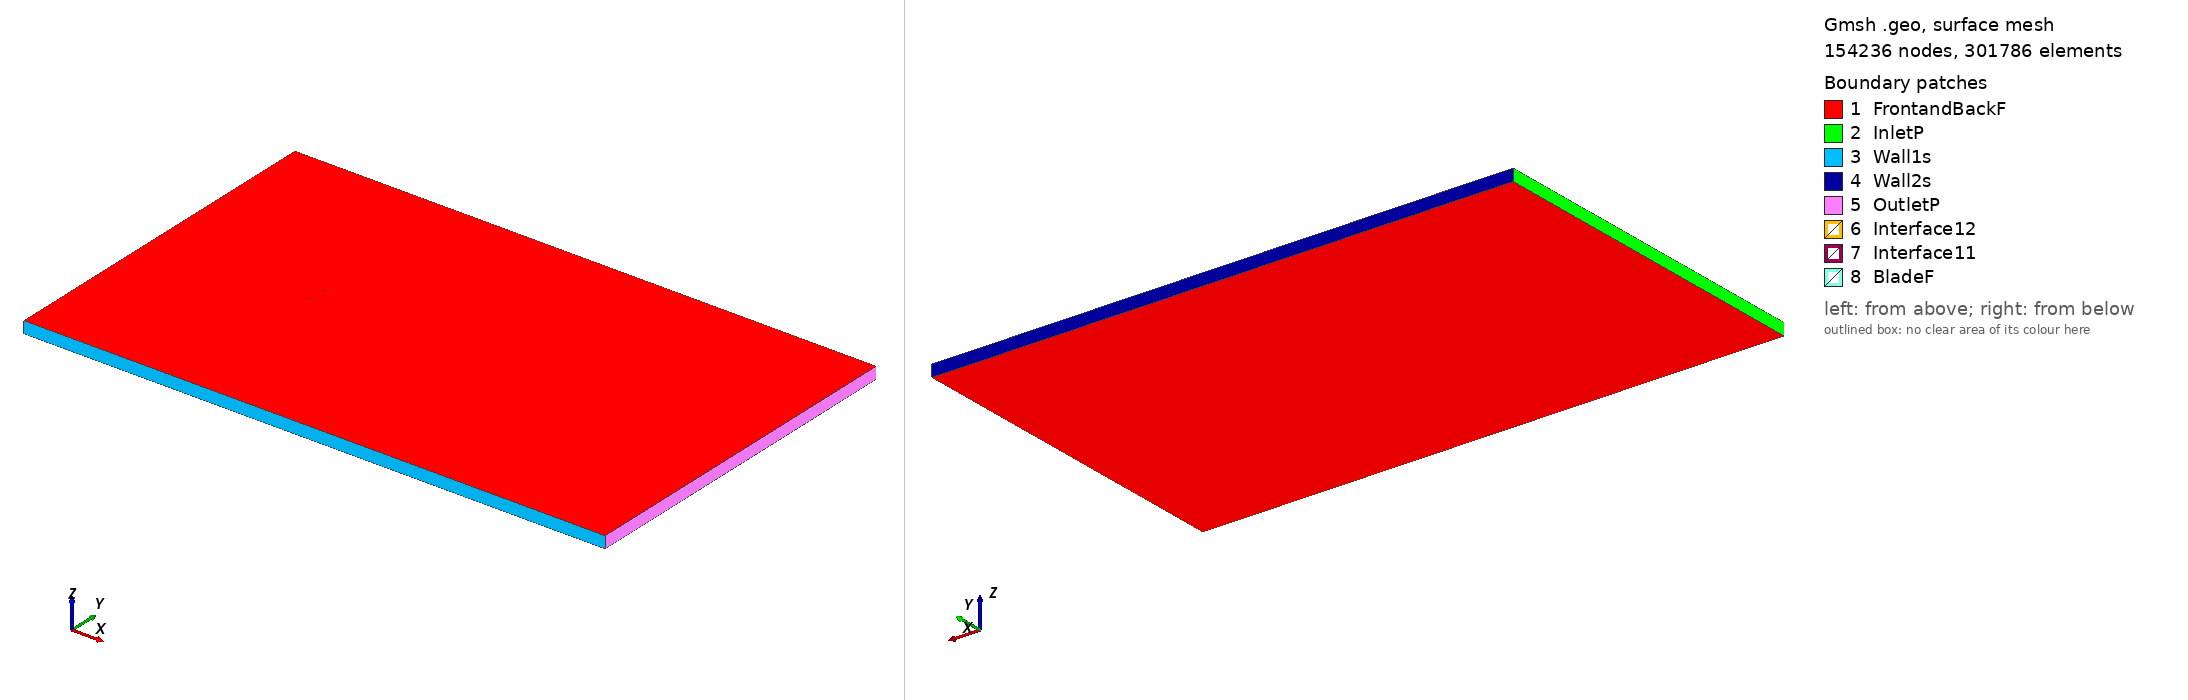

Gmsh geometry script, surface-meshed: 154236 nodes, 301786 surface elements. Boundary patches (legend numbers): 1 FrontandBackF, 2 InletP, 3 Wall1s, 4 Wall2s, 5 OutletP, 6 Interface12, 7 Interface11, 8 BladeF. Left view from above one corner, right view from below the opposite corner. Legend entries are the model's physical surfaces. The drawing asked Gmsh for element sizes between 1% and 20% of the model's largest extent; the script's own settings can give other sizes.

=== ms313_tsr_3.9319_aoa_2.3418.geo (drawn) ===
SetFactory("OpenCASCADE");

Point(1) = {0.074973, 0.734526, 0, 1.0};
Point(2) = {0.072521, 0.735133, 0, 1.0};
Point(3) = {0.068674, 0.736088, 0, 1.0};
Point(4) = {0.064828, 0.737042, 0, 1.0};
Point(5) = {0.060981, 0.737992, 0, 1.0};
Point(6) = {0.057134, 0.738939, 0, 1.0};
Point(7) = {0.053287, 0.739878, 0, 1.0};
Point(8) = {0.049439, 0.740795, 0, 1.0};
Point(9) = {0.045590, 0.741686, 0, 1.0};
Point(10) = {0.041740, 0.742546, 0, 1.0};
Point(11) = {0.037888, 0.743371, 0, 1.0};
Point(12) = {0.034035, 0.744155, 0, 1.0};
Point(13) = {0.030180, 0.744895, 0, 1.0};
Point(14) = {0.026322, 0.745583, 0, 1.0};
Point(15) = {0.022463, 0.746216, 0, 1.0};
Point(16) = {0.018601, 0.746790, 0, 1.0};
Point(17) = {0.014736, 0.747305, 0, 1.0};
Point(18) = {0.010869, 0.747764, 0, 1.0};
Point(19) = {0.007001, 0.748170, 0, 1.0};
Point(20) = {0.003130, 0.748529, 0, 1.0};
Point(21) = {-0.000743, 0.748844, 0, 1.0};
Point(22) = {-0.004617, 0.749120, 0, 1.0};
Point(23) = {-0.008493, 0.749357, 0, 1.0};
Point(24) = {-0.012370, 0.749558, 0, 1.0};
Point(25) = {-0.016249, 0.749721, 0, 1.0};
Point(26) = {-0.020129, 0.749848, 0, 1.0};
Point(27) = {-0.024011, 0.749938, 0, 1.0};
Point(28) = {-0.027894, 0.749990, 0, 1.0};
Point(29) = {-0.031779, 0.750000, 0, 1.0};
Point(30) = {-0.035666, 0.749964, 0, 1.0};
Point(31) = {-0.039555, 0.749878, 0, 1.0};
Point(32) = {-0.043447, 0.749737, 0, 1.0};
Point(33) = {-0.047340, 0.749538, 0, 1.0};
Point(34) = {-0.051237, 0.749266, 0, 1.0};
Point(35) = {-0.055137, 0.748899, 0, 1.0};
Point(36) = {-0.059043, 0.748407, 0, 1.0};
Point(37) = {-0.062957, 0.747721, 0, 1.0};
Point(38) = {-0.066885, 0.746680, 0, 1.0};
Point(39) = {-0.068859, 0.745896, 0, 1.0};
Point(40) = {-0.070846, 0.744824, 0, 1.0};
Point(41) = {-0.072850, 0.743326, 0, 1.0};
Point(42) = {-0.074072, 0.741952, 0, 1.0};
Point(43) = {-0.074573, 0.741095, 0, 1.0};
Point(44) = {-0.074937, 0.739790, 0, 1.0};
Point(45) = {-0.074673, 0.738651, 0, 1.0};
Point(46) = {-0.074231, 0.738058, 0, 1.0};
Point(47) = {-0.073101, 0.737192, 0, 1.0};
Point(48) = {-0.071195, 0.736283, 0, 1.0};
Point(49) = {-0.069280, 0.735613, 0, 1.0};
Point(50) = {-0.067360, 0.735060, 0, 1.0};
Point(51) = {-0.063511, 0.734153, 0, 1.0};
Point(52) = {-0.059657, 0.733405, 0, 1.0};
Point(53) = {-0.055797, 0.732761, 0, 1.0};
Point(54) = {-0.051935, 0.732197, 0, 1.0};
Point(55) = {-0.048070, 0.731700, 0, 1.0};
Point(56) = {-0.044202, 0.731261, 0, 1.0};
Point(57) = {-0.040333, 0.730873, 0, 1.0};
Point(58) = {-0.036461, 0.730530, 0, 1.0};
Point(59) = {-0.032588, 0.730226, 0, 1.0};
Point(60) = {-0.028714, 0.729956, 0, 1.0};
Point(61) = {-0.024838, 0.729717, 0, 1.0};
Point(62) = {-0.020961, 0.729510, 0, 1.0};
Point(63) = {-0.017083, 0.729336, 0, 1.0};
Point(64) = {-0.013203, 0.729199, 0, 1.0};
Point(65) = {-0.009321, 0.729103, 0, 1.0};
Point(66) = {-0.005438, 0.729053, 0, 1.0};
Point(67) = {-0.001552, 0.729050, 0, 1.0};
Point(68) = {0.002335, 0.729093, 0, 1.0};
Point(69) = {0.006224, 0.729181, 0, 1.0};
Point(70) = {0.010115, 0.729317, 0, 1.0};
Point(71) = {0.014008, 0.729501, 0, 1.0};
Point(72) = {0.017903, 0.729736, 0, 1.0};
Point(73) = {0.021800, 0.730020, 0, 1.0};
Point(74) = {0.025699, 0.730344, 0, 1.0};
Point(75) = {0.029599, 0.730698, 0, 1.0};
Point(76) = {0.033500, 0.731073, 0, 1.0};
Point(77) = {0.037401, 0.731457, 0, 1.0};
Point(78) = {0.041302, 0.731842, 0, 1.0};
Point(79) = {0.045203, 0.732216, 0, 1.0};
Point(80) = {0.049103, 0.732563, 0, 1.0};
Point(81) = {0.053001, 0.732867, 0, 1.0};
Point(82) = {0.056896, 0.733113, 0, 1.0};
Point(83) = {0.060789, 0.733289, 0, 1.0};
Point(84) = {0.064678, 0.733378, 0, 1.0};
Point(85) = {0.068563, 0.733364, 0, 1.0};
Point(86) = {0.072442, 0.733218, 0, 1.0};
Point(87) = {0.074912, 0.733044, 0, 1.0};
Point(88) = {-0.074973, -0.734526, 0, 1.0};
Point(89) = {-0.072521, -0.735133, 0, 1.0};
Point(90) = {-0.068674, -0.736088, 0, 1.0};
Point(91) = {-0.064828, -0.737042, 0, 1.0};
Point(92) = {-0.060981, -0.737992, 0, 1.0};
Point(93) = {-0.057134, -0.738939, 0, 1.0};
Point(94) = {-0.053287, -0.739878, 0, 1.0};
Point(95) = {-0.049439, -0.740795, 0, 1.0};
Point(96) = {-0.045590, -0.741686, 0, 1.0};
Point(97) = {-0.041740, -0.742546, 0, 1.0};
Point(98) = {-0.037888, -0.743371, 0, 1.0};
Point(99) = {-0.034035, -0.744155, 0, 1.0};
Point(100) = {-0.030180, -0.744895, 0, 1.0};
Point(101) = {-0.026322, -0.745583, 0, 1.0};
Point(102) = {-0.022463, -0.746216, 0, 1.0};
Point(103) = {-0.018601, -0.746790, 0, 1.0};
Point(104) = {-0.014736, -0.747305, 0, 1.0};
Point(105) = {-0.010869, -0.747764, 0, 1.0};
Point(106) = {-0.007001, -0.748170, 0, 1.0};
Point(107) = {-0.003130, -0.748529, 0, 1.0};
Point(108) = {0.000743, -0.748844, 0, 1.0};
Point(109) = {0.004617, -0.749120, 0, 1.0};
Point(110) = {0.008493, -0.749357, 0, 1.0};
Point(111) = {0.012370, -0.749558, 0, 1.0};
Point(112) = {0.016249, -0.749721, 0, 1.0};
Point(113) = {0.020129, -0.749848, 0, 1.0};
Point(114) = {0.024011, -0.749938, 0, 1.0};
Point(115) = {0.027894, -0.749990, 0, 1.0};
Point(116) = {0.031779, -0.750000, 0, 1.0};
Point(117) = {0.035666, -0.749964, 0, 1.0};
Point(118) = {0.039555, -0.749878, 0, 1.0};
Point(119) = {0.043447, -0.749737, 0, 1.0};
Point(120) = {0.047340, -0.749538, 0, 1.0};
Point(121) = {0.051237, -0.749266, 0, 1.0};
Point(122) = {0.055137, -0.748899, 0, 1.0};
Point(123) = {0.059043, -0.748407, 0, 1.0};
Point(124) = {0.062957, -0.747721, 0, 1.0};
Point(125) = {0.066885, -0.746680, 0, 1.0};
Point(126) = {0.068859, -0.745896, 0, 1.0};
Point(127) = {0.070846, -0.744824, 0, 1.0};
Point(128) = {0.072850, -0.743326, 0, 1.0};
Point(129) = {0.074072, -0.741952, 0, 1.0};
Point(130) = {0.074573, -0.741095, 0, 1.0};
Point(131) = {0.074937, -0.739790, 0, 1.0};
Point(132) = {0.074673, -0.738651, 0, 1.0};
Point(133) = {0.074231, -0.738058, 0, 1.0};
Point(134) = {0.073101, -0.737192, 0, 1.0};
Point(135) = {0.071195, -0.736283, 0, 1.0};
Point(136) = {0.069280, -0.735613, 0, 1.0};
Point(137) = {0.067360, -0.735060, 0, 1.0};
Point(138) = {0.063511, -0.734153, 0, 1.0};
Point(139) = {0.059657, -0.733405, 0, 1.0};
Point(140) = {0.055797, -0.732761, 0, 1.0};
Point(141) = {0.051935, -0.732197, 0, 1.0};
Point(142) = {0.048070, -0.731700, 0, 1.0};
Point(143) = {0.044202, -0.731261, 0, 1.0};
Point(144) = {0.040333, -0.730873, 0, 1.0};
Point(145) = {0.036461, -0.730530, 0, 1.0};
Point(146) = {0.032588, -0.730226, 0, 1.0};
Point(147) = {0.028714, -0.729956, 0, 1.0};
Point(148) = {0.024838, -0.729717, 0, 1.0};
Point(149) = {0.020961, -0.729510, 0, 1.0};
Point(150) = {0.017083, -0.729336, 0, 1.0};
Point(151) = {0.013203, -0.729199, 0, 1.0};
Point(152) = {0.009321, -0.729103, 0, 1.0};
Point(153) = {0.005438, -0.729053, 0, 1.0};
Point(154) = {0.001552, -0.729050, 0, 1.0};
Point(155) = {-0.002335, -0.729093, 0, 1.0};
Point(156) = {-0.006224, -0.729181, 0, 1.0};
Point(157) = {-0.010115, -0.729317, 0, 1.0};
Point(158) = {-0.014008, -0.729501, 0, 1.0};
Point(159) = {-0.017903, -0.729736, 0, 1.0};
Point(160) = {-0.021800, -0.730020, 0, 1.0};
Point(161) = {-0.025699, -0.730344, 0, 1.0};
Point(162) = {-0.029599, -0.730698, 0, 1.0};
Point(163) = {-0.033500, -0.731073, 0, 1.0};
Point(164) = {-0.037401, -0.731457, 0, 1.0};
Point(165) = {-0.041302, -0.731842, 0, 1.0};
Point(166) = {-0.045203, -0.732216, 0, 1.0};
Point(167) = {-0.049103, -0.732563, 0, 1.0};
Point(168) = {-0.053001, -0.732867, 0, 1.0};
Point(169) = {-0.056896, -0.733113, 0, 1.0};
Point(170) = {-0.060789, -0.733289, 0, 1.0};
Point(171) = {-0.064678, -0.733378, 0, 1.0};
Point(172) = {-0.068563, -0.733364, 0, 1.0};
Point(173) = {-0.072442, -0.733218, 0, 1.0};
Point(174) = {-0.074912, -0.733044, 0, 1.0};

// Lines: first blade (splines 1-4)
Spline(1) = {1:29};
Spline(2) = {29:58};
Spline(3) = {58:87};
Spline(4) = {87,1};

// Lines: second blade (splines 5-8)
Spline(5) = {88:116};
Spline(6) = {116:145};
Spline(7) = {145:174};
Spline(8) = {174,88};

// Outer domain (points 20001-4 and lines)
Point(175) = {-13.50000000, -15.00000000, 0, 1.0};
Point(176) = {-13.50000000, 15.00000000, 0, 1.0};
Point(177) = {36.00000000, 15.00000000, 0, 1.0};
Point(178) = {36.00000000, -15.00000000, 0, 1.0};
Line(11) = {175, 176};
Line(12) = {176, 177};
Line(13) = {177, 178};
Line(14) = {175, 178};

// Interface (between moving and stationary domain) (circles)
Circle(9) = {0, 0, 0, 0.80000000, 0, 2*Pi};
Circle(10) = {0, 0, 0, 0.80000000, 0, 2*Pi};

// Loops collect Lines/Splines/etc (blade1, blade2, domain, first circle)
Line Loop(1) = {1:4};
Line Loop(2) = {5:8};
Line Loop(3) = {11,12,13,-14};
Line Loop(4) = {9};

// BooleanDifference cuts out the circle/interface from the domain
Plane Surface(1) = {3};
Plane Surface(2) = {4};
BooleanDifference{ Surface{1}; Delete;}{ Surface{2}; Delete;}

// This one cuts out the blades from the inner circle/interface
Line Loop(6) = {10};
Plane Surface(5) = {6};
Plane Surface(6) = {1};
Plane Surface(7) = {2};
BooleanDifference{ Surface{5}; Delete;}{ Surface{6,7}; Delete;}

// extrude to 3rd dimension
Extrude {0, 0, 1} {Surface{1}; Surface{5}; Layers{1}; Recombine;}

// Physical Surfaces are the named boundaries (patches)
Physical Surface("Interface11") = {12};
Physical Surface("Interface12") = {10};

// sides of domain
Physical Surface("InletP") = {6};
Physical Surface("OutletP") = {9};

// top and bottom of domain
Physical Surface("Wall1s") = {7};
Physical Surface("Wall2s") = {8};

// Check FrontandBackF by ensuring there is nothing in the 3rd dimension
Physical Surface("FrontandBackF") = {1,11,5,21};
Physical Surface("BladeF") = {13:20};
Physical Volume("Turbine") = {2};
Physical Volume("Farfield") = {1};

// settings for airfoil boundary layer
Field[1] = BoundaryLayer;
Field[1].EdgesList = {1:8};
Field[1].hwall_n = 1e-3;
Field[1].thickness = 1.5e-2;
Field[1].ratio = 1.05;
Field[1].Quads = 1;
BoundaryLayer Field = 1;

// control points for mesh (blade and interface)
// floor((arc length / 1.5mm)/ 6) -> Transfinite Line
Transfinite Line {1,2,3,5,6,7} = 34 Using Progression 1;
Transfinite Line {4,8} = 2 Using Progression 1;
Transfinite Line {9, 15} = 800 Using Progression 1;

// For more information on gmsh syntax, visit http://gmsh.info/doc/texinfo/gmsh.html
